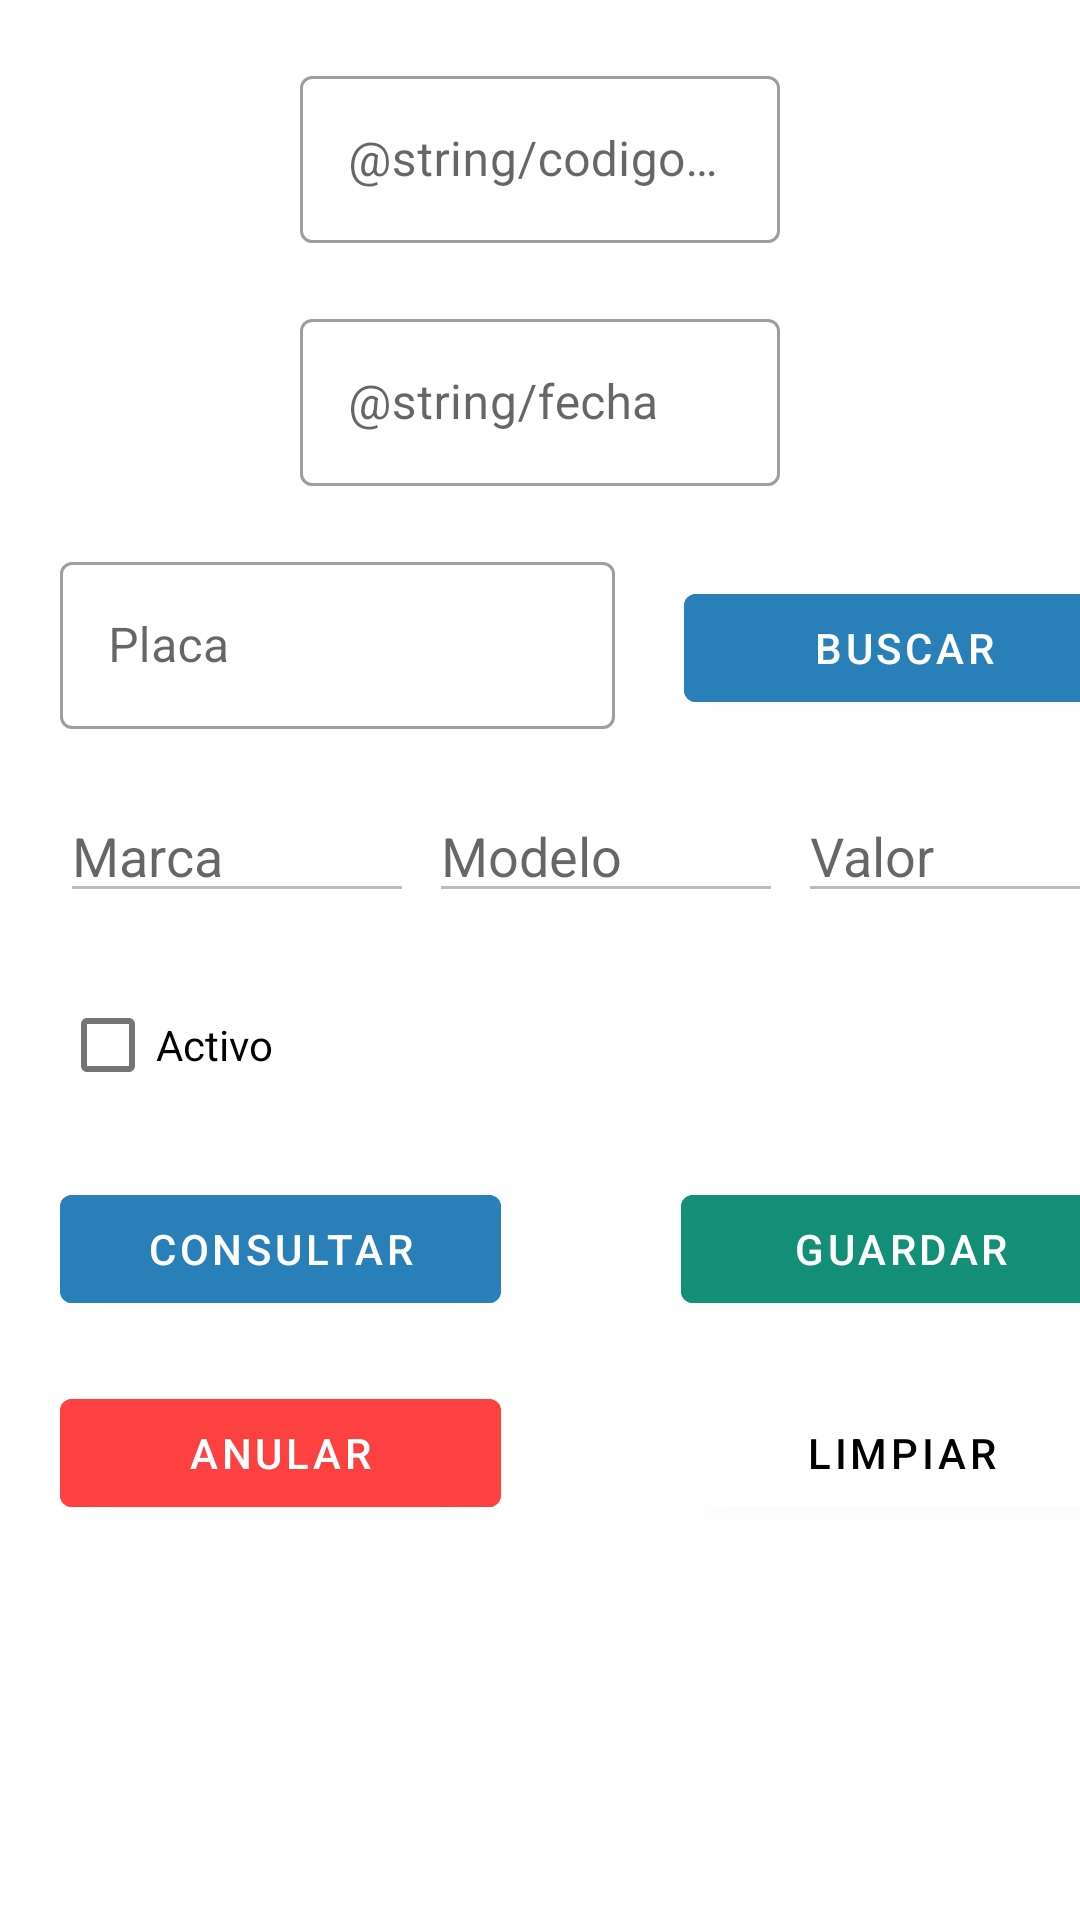

The Android layout XML behind this screen, and the referenced resources:
<!-- AndroidManifest.xml: fallback theme Theme.MaterialComponents.DayNight.NoActionBar -->
<!-- res/layout/fragment_shop.xml -->
<?xml version="1.0" encoding="utf-8"?>
<FrameLayout xmlns:android="http://schemas.android.com/apk/res/android"
    xmlns:tools="http://schemas.android.com/tools"
    android:layout_width="match_parent"
    android:layout_height="match_parent"
    tools:context=".ui.Shop">

    <RelativeLayout
        android:layout_width="match_parent"
        android:layout_height="match_parent">

        <ScrollView
            android:layout_width="match_parent"
            android:layout_height="match_parent">

            <LinearLayout
                android:layout_width="match_parent"
                android:layout_height="match_parent"
                android:orientation="vertical">

                <com.google.android.material.textfield.TextInputLayout
                    android:id="@+id/layfactura"
                    style="@style/Widget.MaterialComponents.TextInputLayout.OutlinedBox"
                    android:layout_width="match_parent"
                    android:layout_height="wrap_content"
                    android:layout_marginLeft="100dp"
                    android:layout_marginTop="20dp"
                    android:layout_marginRight="100dp"
                    android:hint="@string/codigo_factura">

                    <com.google.android.material.textfield.TextInputEditText
                        android:id="@+id/editfactura"
                        android:layout_width="match_parent"
                        android:layout_height="wrap_content" />

                </com.google.android.material.textfield.TextInputLayout>

                <com.google.android.material.textfield.TextInputLayout
                    android:id="@+id/layfecha"
                    style="@style/Widget.MaterialComponents.TextInputLayout.OutlinedBox"
                    android:layout_width="match_parent"
                    android:layout_height="wrap_content"
                    android:layout_marginLeft="100dp"
                    android:layout_marginTop="20dp"
                    android:layout_marginRight="100dp"
                    android:hint="@string/fecha">

                    <com.google.android.material.textfield.TextInputEditText
                        android:id="@+id/ediFecha"
                        android:layout_width="match_parent"
                        android:layout_height="wrap_content" />

                </com.google.android.material.textfield.TextInputLayout>

                <LinearLayout
                    android:layout_width="match_parent"
                    android:layout_height="match_parent"
                    android:orientation="horizontal">

                    <com.google.android.material.textfield.TextInputLayout
                        android:id="@+id/layPlaca_s"
                        style="@style/Widget.MaterialComponents.TextInputLayout.OutlinedBox"
                        android:layout_width="188dp"
                        android:layout_height="wrap_content"
                        android:layout_marginLeft="20dp"
                        android:layout_marginTop="20dp"
                        android:hint="@string/placa">

                        <com.google.android.material.textfield.TextInputEditText
                            android:id="@+id/editPlaca"
                            android:layout_width="185dp"
                            android:layout_height="wrap_content" />

                    </com.google.android.material.textfield.TextInputLayout>

                    <Button
                        android:id="@+id/btnBuscar_s"
                        android:layout_width="147dp"
                        android:layout_height="wrap_content"
                        android:layout_marginStart="20dp"
                        android:layout_marginTop="20dp"
                        android:backgroundTint="@color/azul_oscuro"
                        android:text="@string/buscar"
                        android:textColor="@color/white" />
                </LinearLayout>

                <LinearLayout
                    android:layout_width="match_parent"
                    android:layout_height="match_parent"
                    android:layout_marginTop="20dp"
                    android:orientation="horizontal">

                    <EditText
                        android:id="@+id/editMarca"
                        android:layout_width="118dp"
                        android:layout_height="match_parent"
                        android:layout_marginLeft="20dp"
                        android:enabled="false"
                        android:hint="@string/marca"
                        android:inputType="text" />

                    <EditText
                        android:id="@+id/editModelo"
                        android:layout_width="118dp"
                        android:layout_height="match_parent"
                        android:layout_marginLeft="5dp"
                        android:enabled="false"
                        android:hint="@string/modelo"
                        android:inputType="text" />

                    <EditText
                        android:id="@+id/editvalor"
                        android:layout_width="118dp"
                        android:layout_height="match_parent"
                        android:layout_marginLeft="5dp"
                        android:enabled="false"
                        android:hint="@string/valor"
                        android:inputType="number" />
                </LinearLayout>

                <CheckBox
                    android:id="@+id/cbxAxtivo"
                    android:layout_width="wrap_content"
                    android:layout_height="wrap_content"
                    android:layout_marginLeft="20dp"
                    android:layout_marginTop="20dp"
                    android:clickable="false"
                    android:text="@string/activo" />

                <LinearLayout
                    android:layout_width="wrap_content"
                    android:layout_height="wrap_content"
                    android:layout_marginTop="20dp"
                    android:orientation="horizontal">

                    <Button
                        android:id="@+id/btnConsultar"
                        android:layout_width="147dp"
                        android:layout_height="wrap_content"
                        android:layout_marginStart="20dp"
                        android:backgroundTint="@color/azul_oscuro"
                        android:text="@string/consultar"
                        android:textColor="@color/white" />

                    <Button
                        android:id="@+id/btnGuardar_s"
                        android:layout_width="147dp"
                        android:layout_height="wrap_content"
                        android:layout_marginStart="60dp"
                        android:backgroundTint="@color/verde"
                        android:text="@string/guardar"
                        android:textColor="@color/white" />
                </LinearLayout>

                <LinearLayout
                    android:layout_width="wrap_content"
                    android:layout_height="wrap_content"
                    android:layout_marginTop="20dp"
                    android:orientation="horizontal">

                    <Button
                        android:id="@+id/btnAnular_s"
                        android:layout_width="147dp"
                        android:layout_height="wrap_content"
                        android:layout_marginStart="20dp"
                        android:backgroundTint="@color/rojo"
                        android:text="@string/anular"
                        android:textColor="@color/white" />

                    <Button
                        android:id="@+id/btnLimpiar_s"
                        android:layout_width="147dp"
                        android:layout_height="wrap_content"
                        android:layout_marginStart="60dp"
                        android:textColor="@color/black"
                        android:backgroundTint="@color/white"
                        android:text="@string/limpiar" />
                </LinearLayout>
            </LinearLayout>
        </ScrollView>
    </RelativeLayout>
</FrameLayout>
<!-- resources referenced by this layout -->
<resources>
  <color name="azul_oscuro">#2980B9</color>
  <color name="black">#FF000000</color>
  <color name="rojo">#FD4040</color>
  <color name="verde">#148F77</color>
  <color name="white">#FFFFFFFF</color>
  <string name="activo">Activo</string>
  <string name="anular">Anular</string>
  <string name="buscar">Buscar</string>
  <string name="consultar">Consultar</string>
  <string name="guardar">Guardar</string>
  <string name="limpiar">Limpiar</string>
  <string name="marca">Marca</string>
  <string name="modelo">Modelo</string>
  <string name="placa">Placa</string>
  <string name="valor">Valor</string>
</resources>
